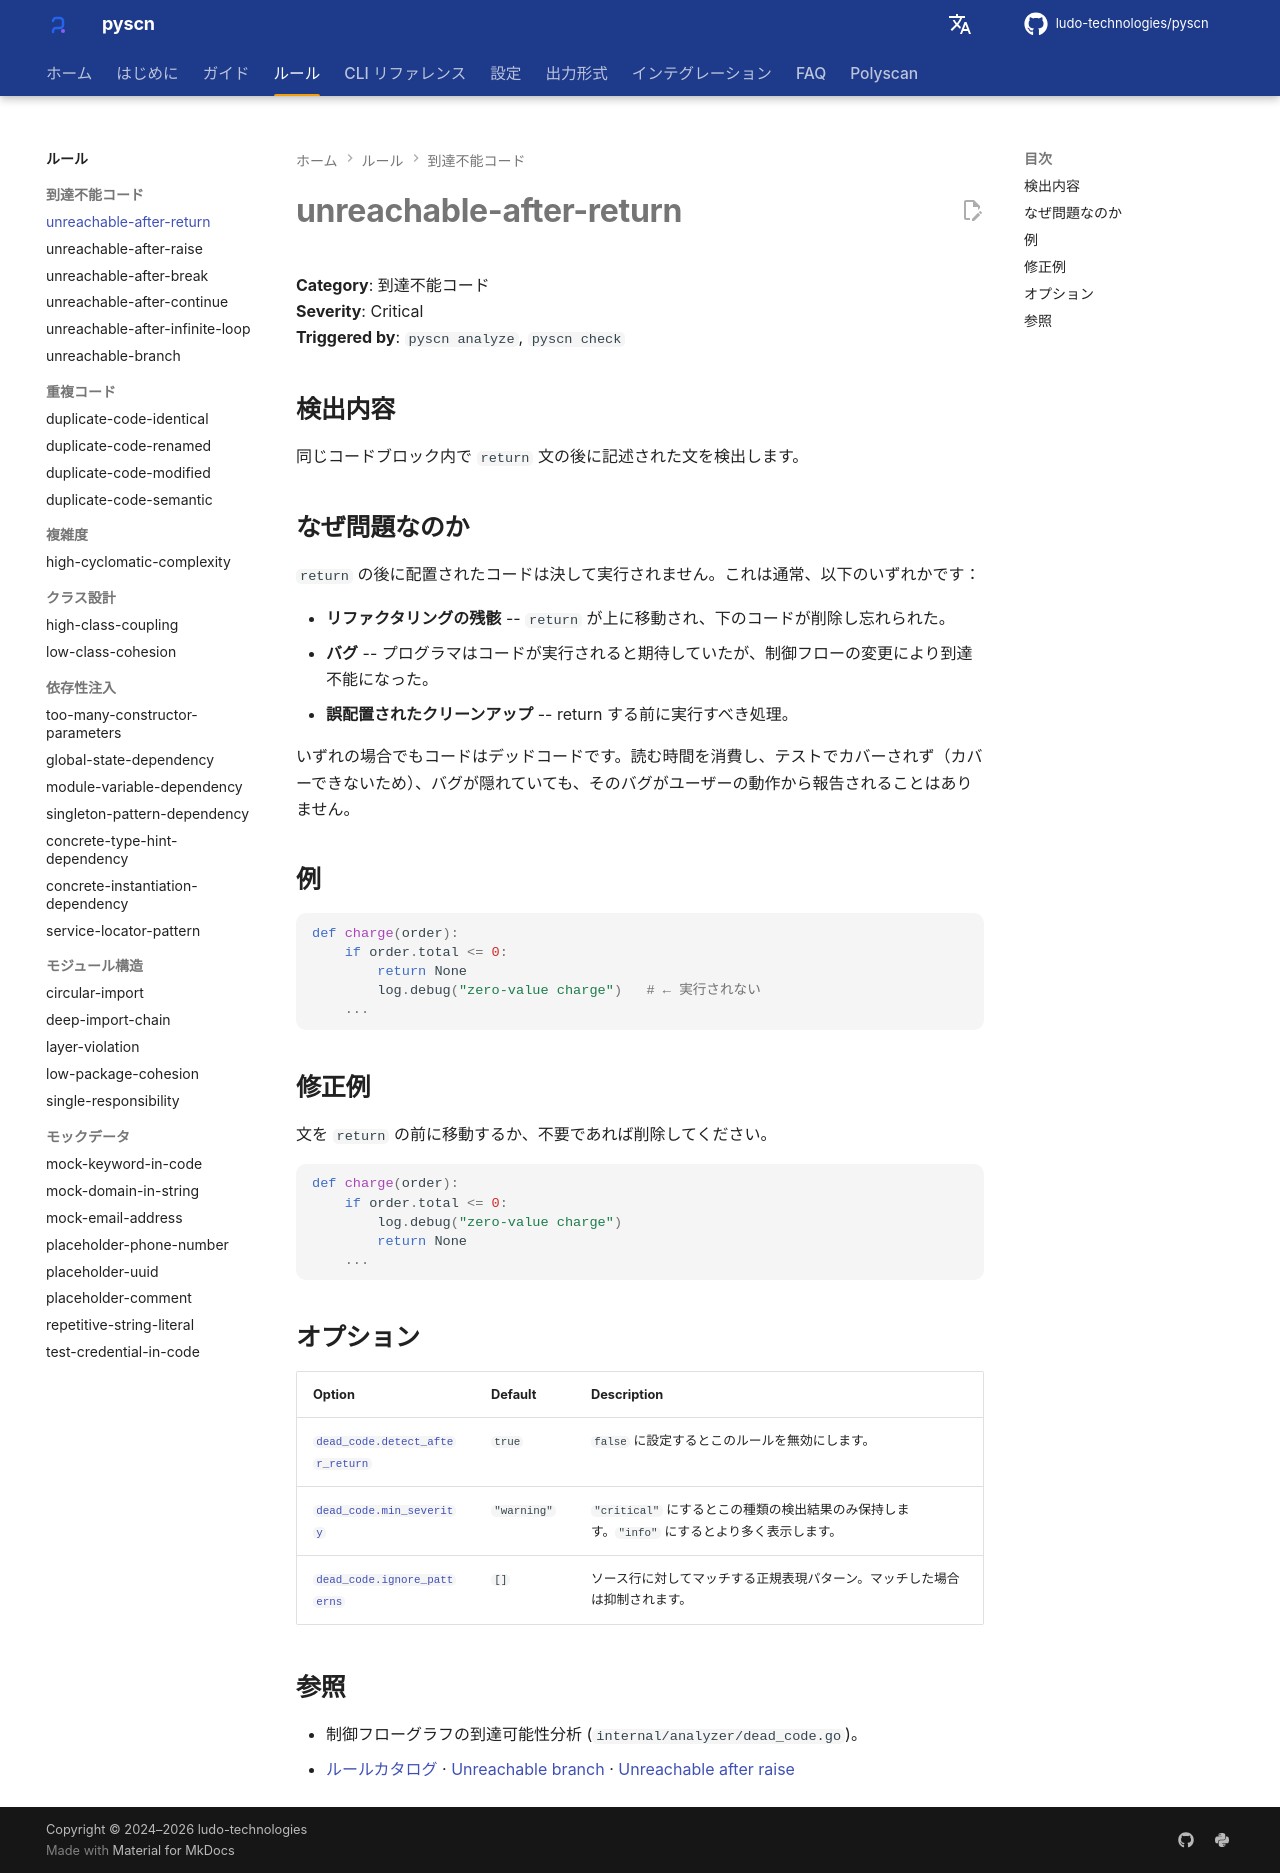

repository: ludo-technologies/pyscn · page: ja/rules/unreachable-after-return/index.html · generator: mkdocs

# unreachable-after-return

**Category**: 到達不能コード  
**Severity**: Critical  
**Triggered by**: `pyscn analyze`, `pyscn check`

## 検出内容

同じコードブロック内で `return` 文の後に記述された文を検出します。

## なぜ問題なのか

`return` の後に配置されたコードは決して実行されません。これは通常、以下のいずれかです：

- **リファクタリングの残骸** -- `return` が上に移動され、下のコードが削除し忘れられた。
- **バグ** -- プログラマはコードが実行されると期待していたが、制御フローの変更により到達不能になった。
- **誤配置されたクリーンアップ** -- return する前に実行すべき処理。

いずれの場合でもコードはデッドコードです。読む時間を消費し、テストでカバーされず（カバーできないため）、バグが隠れていても、そのバグがユーザーの動作から報告されることはありません。

## 例

```python
def charge(order):
    if order.total <= 0:
        return None
        log.debug("zero-value charge")   # ← 実行されない
    ...
```

## 修正例

文を `return` の前に移動するか、不要であれば削除してください。

```python
def charge(order):
    if order.total <= 0:
        log.debug("zero-value charge")
        return None
    ...
```

## オプション

| Option | Default | Description |
| --- | --- | --- |
| [`dead_code.detect_after_return`](../configuration/reference.md#dead_code) | `true` | `false` に設定するとこのルールを無効にします。 |
| [`dead_code.min_severity`](../configuration/reference.md#dead_code) | `"warning"` | `"critical"` にするとこの種類の検出結果のみ保持します。`"info"` にするとより多く表示します。 |
| [`dead_code.ignore_patterns`](../configuration/reference.md#dead_code) | `[]` | ソース行に対してマッチする正規表現パターン。マッチした場合は抑制されます。 |

## 参照

- 制御フローグラフの到達可能性分析 (`internal/analyzer/dead_code.go`)。
- [ルールカタログ](index.md) · [Unreachable branch](unreachable-branch.md) · [Unreachable after raise](unreachable-after-raise.md)
